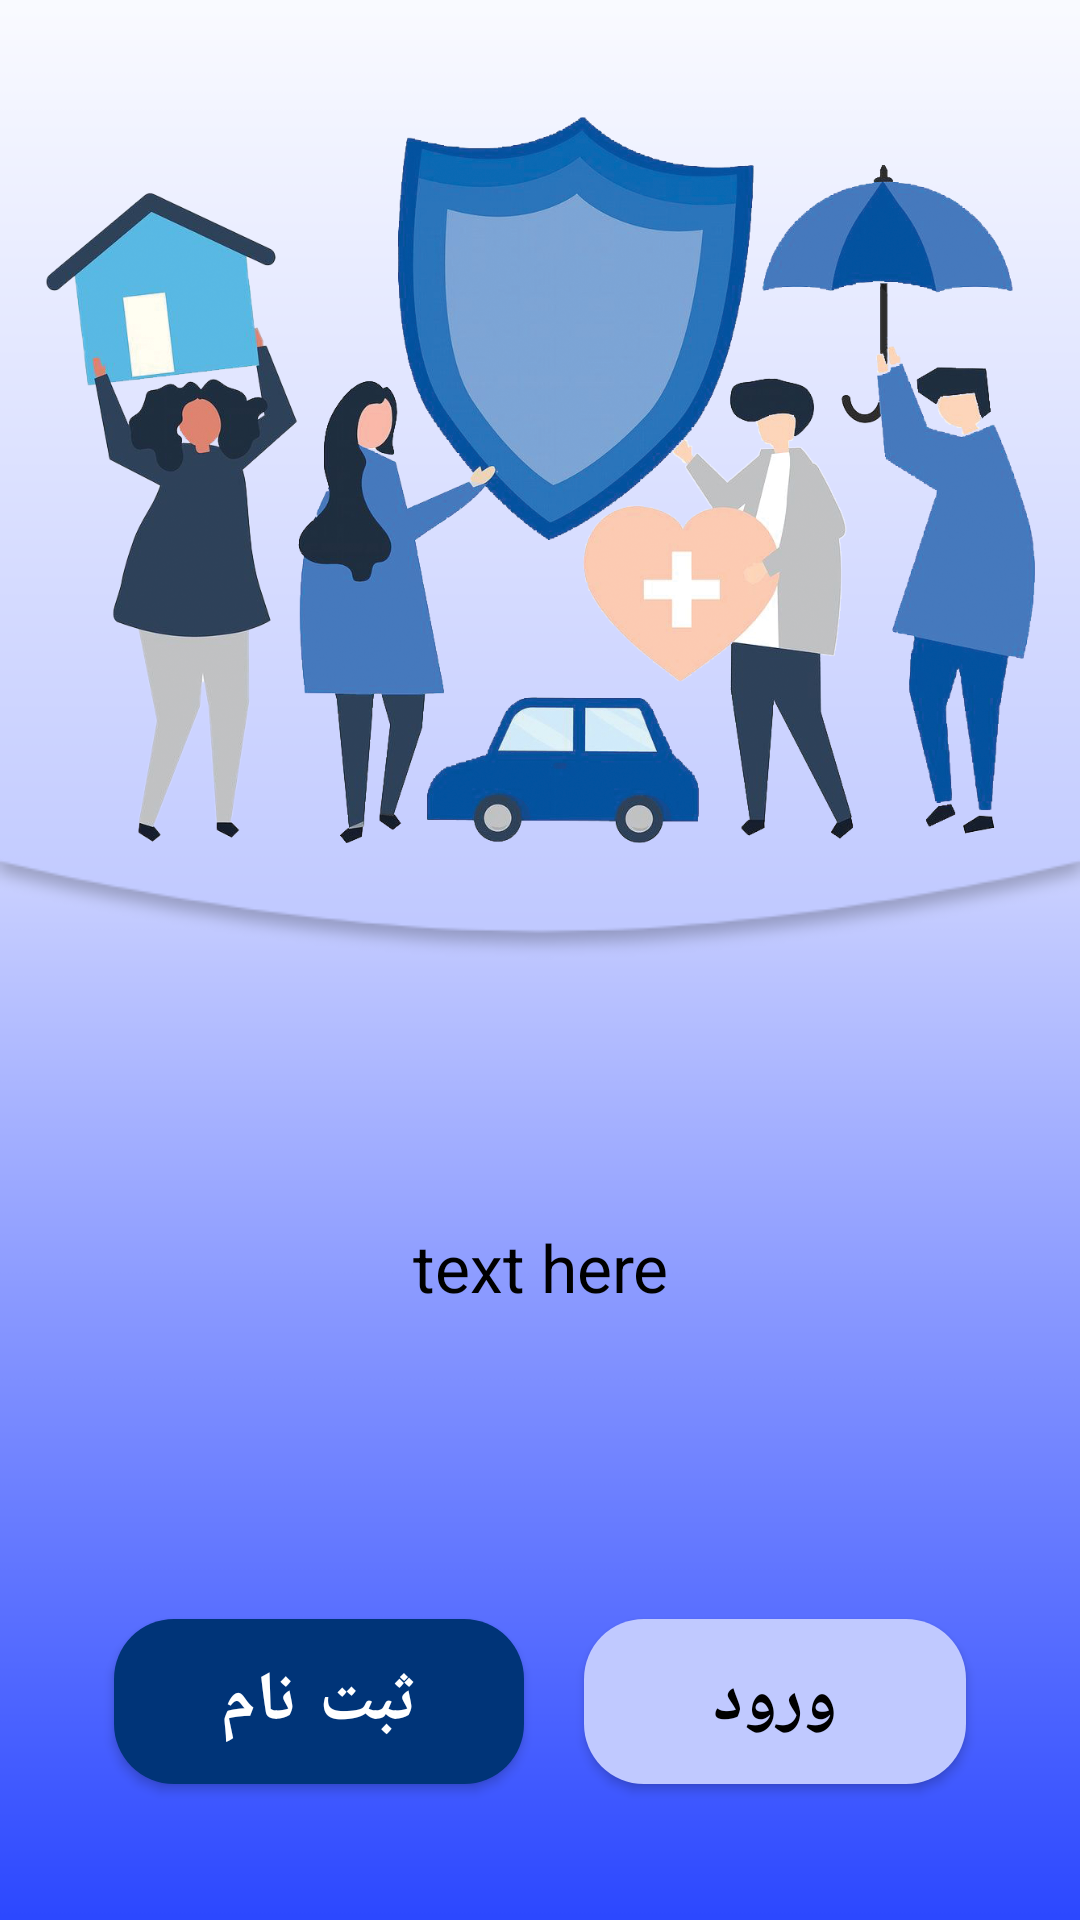

Here is an Android app screen rendered from its layout file. Give the layout XML and the strings, colors and styles it references.
<!-- AndroidManifest.xml: application theme Theme.Bimix -->
<!-- res/layout/fragment_choose_sign_up_login.xml -->
<?xml version="1.0" encoding="utf-8"?>
<androidx.constraintlayout.widget.ConstraintLayout xmlns:android="http://schemas.android.com/apk/res/android"
    xmlns:tools="http://schemas.android.com/tools"
    android:layout_width="match_parent"
    android:layout_height="match_parent"
    xmlns:app="http://schemas.android.com/apk/res-auto"
    android:background="@drawable/bg_start_up"
    tools:context=".Fragment.ChooseSignUp_LoginFragment">

    <RelativeLayout
        android:layout_width="0dp"
        android:layout_height="0dp"
        android:background="@drawable/start_up_header"
        android:elevation="100dp"
        app:layout_constraintBottom_toTopOf="@+id/guideline2"
        app:layout_constraintEnd_toEndOf="parent"
        app:layout_constraintStart_toStartOf="parent"
        app:layout_constraintTop_toTopOf="parent">

        <ImageView
            android:layout_width="match_parent"
            android:layout_height="match_parent"
            android:layout_marginLeft="15dp"
            android:layout_marginRight="15dp"
            android:src="@drawable/start_up_pic" />

    </RelativeLayout>

    <TextView
        android:layout_width="0dp"
        android:layout_height="0dp"
        android:layout_marginTop="10dp"
        android:layout_marginBottom="10dp"
        android:gravity="center"
        android:text="text here"
        android:textColor="#000"
        android:textSize="22dp"
        app:layout_constraintBottom_toTopOf="@+id/guideline6"
        app:layout_constraintEnd_toStartOf="@+id/guideline5"
        app:layout_constraintStart_toStartOf="@+id/guideline4"
        app:layout_constraintTop_toTopOf="@+id/guideline2" />

    <LinearLayout
        android:layout_width="0dp"
        android:layout_height="wrap_content"
        android:layout_marginTop="5dp"
        android:weightSum="2"
        app:layout_constraintEnd_toStartOf="@+id/guideline5"
        app:layout_constraintStart_toStartOf="@+id/guideline4"
        app:layout_constraintTop_toTopOf="@+id/guideline6">

        <Button
            android:id="@+id/signUp"
            style="@style/Widget.MaterialComponents.Button"
            android:layout_width="wrap_content"
            android:layout_height="55dp"
            android:layout_gravity="center"
            android:layout_marginLeft="20dp"
            android:layout_marginTop="10dp"
            android:layout_marginRight="20dp"
            android:layout_marginBottom="10dp"
            android:layout_weight="1"
            android:background="@drawable/bg_sign_up_btn"
            android:elevation="15dp"
            android:enabled="true"
            android:gravity="center"
            android:text="ثبت نام"
            android:textColor="#fff"
            android:textSize="23dp"
            android:textStyle="bold"
            app:backgroundTint="@null" />

        <Button
            android:id="@+id/login"
            style="@style/Widget.MaterialComponents.Button"
            android:layout_width="wrap_content"
            android:layout_height="55dp"
            android:layout_gravity="center"
            android:layout_marginTop="10dp"
            android:layout_marginRight="20dp"
            android:layout_marginBottom="10dp"
            android:layout_weight="1"
            android:background="@drawable/bg_login_btn"
            android:elevation="15dp"
            android:enabled="true"
            android:gravity="center"
            android:text="ورود"
            android:textColor="#000000"
            android:textSize="23dp"
            android:textStyle="bold"
            app:backgroundTint="@null" />


    </LinearLayout>


    <androidx.constraintlayout.widget.Guideline
        android:id="@+id/guideline2"
        android:layout_width="wrap_content"
        android:layout_height="wrap_content"
        android:orientation="horizontal"
        app:layout_constraintGuide_percent=".5" />

    <androidx.constraintlayout.widget.Guideline
        android:id="@+id/guideline3"
        android:layout_width="wrap_content"
        android:layout_height="wrap_content"
        android:orientation="vertical"
        app:layout_constraintGuide_percent="0.5" />

    <androidx.constraintlayout.widget.Guideline
        android:id="@+id/guideline4"
        android:layout_width="wrap_content"
        android:layout_height="wrap_content"
        android:orientation="vertical"
        app:layout_constraintGuide_percent="0.05" />

    <androidx.constraintlayout.widget.Guideline
        android:id="@+id/guideline5"
        android:layout_width="wrap_content"
        android:layout_height="wrap_content"
        android:orientation="vertical"
        app:layout_constraintGuide_percent="0.95" />

    <androidx.constraintlayout.widget.Guideline
        android:id="@+id/guideline6"
        android:layout_width="wrap_content"
        android:layout_height="wrap_content"
        android:orientation="horizontal"
        app:layout_constraintGuide_percent="0.82" />

</androidx.constraintlayout.widget.ConstraintLayout>
<!-- resources referenced by this layout -->
<resources>
  <!-- drawable bg_login_btn (drawable) -->
  <?xml version="1.0" encoding="utf-8"?>
  <shape xmlns:android="http://schemas.android.com/apk/res/android">
      <corners android:radius="20dp" />
      <solid android:color="#C0C9FF" />
  
  </shape>
  <!-- drawable bg_sign_up_btn (drawable) -->
  <?xml version="1.0" encoding="utf-8"?>
  <shape xmlns:android="http://schemas.android.com/apk/res/android">
      <solid android:color="#003478"/>
      <corners android:radius="20dp"/>
  
  </shape>
  <!-- drawable bg_start_up: png bitmap (drawable, 9525 bytes) -->
  <!-- drawable start_up_header: png bitmap (drawable, 5715 bytes) -->
  <!-- drawable start_up_pic: png bitmap (drawable, 869238 bytes) -->
  <style name="Theme.Bimix" parent="Theme.MaterialComponents.Light.NoActionBar">
          
          <item name="colorPrimary">@color/purple_500</item>
          <item name="colorPrimaryVariant">@color/purple_700</item>
          <item name="colorOnPrimary">@color/white</item>
          
          <item name="colorSecondary">@color/teal_200</item>
          <item name="colorSecondaryVariant">@color/teal_700</item>
          <item name="colorOnSecondary">@color/black</item>
          
          <item name="android:statusBarColor" tools:targetApi="l">?attr/colorPrimaryVariant</item>
          
      </style>
  <!-- not gathered from this repository: default colours our renderer supplied (Android Studio template values) -->
  <color name="purple_500">#FF6200EE</color>
  <color name="purple_700">#FF3700B3</color>
  <color name="teal_200">#FF03DAC5</color>
  <color name="teal_700">#FF018786</color>
  <color name="black">#FF000000</color>
  <color name="white">#FFFFFFFF</color>
</resources>
